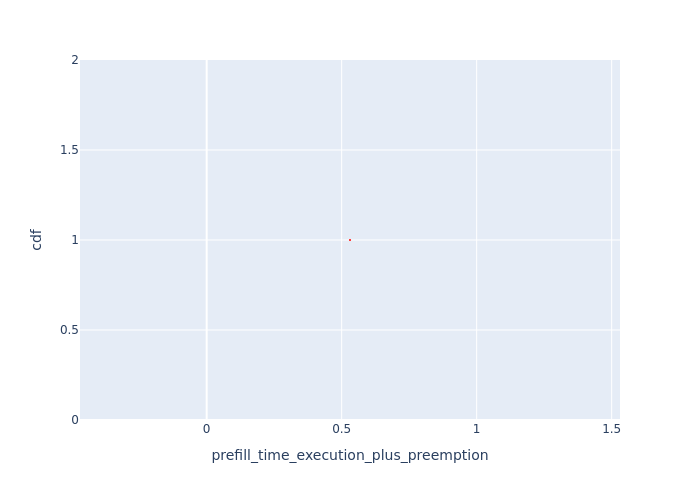

The file beside this chart, header and first rows:
, Request Id, prefill_time_execution_plus_preemption, cdf
0, 0, 0.5308, 1.0
